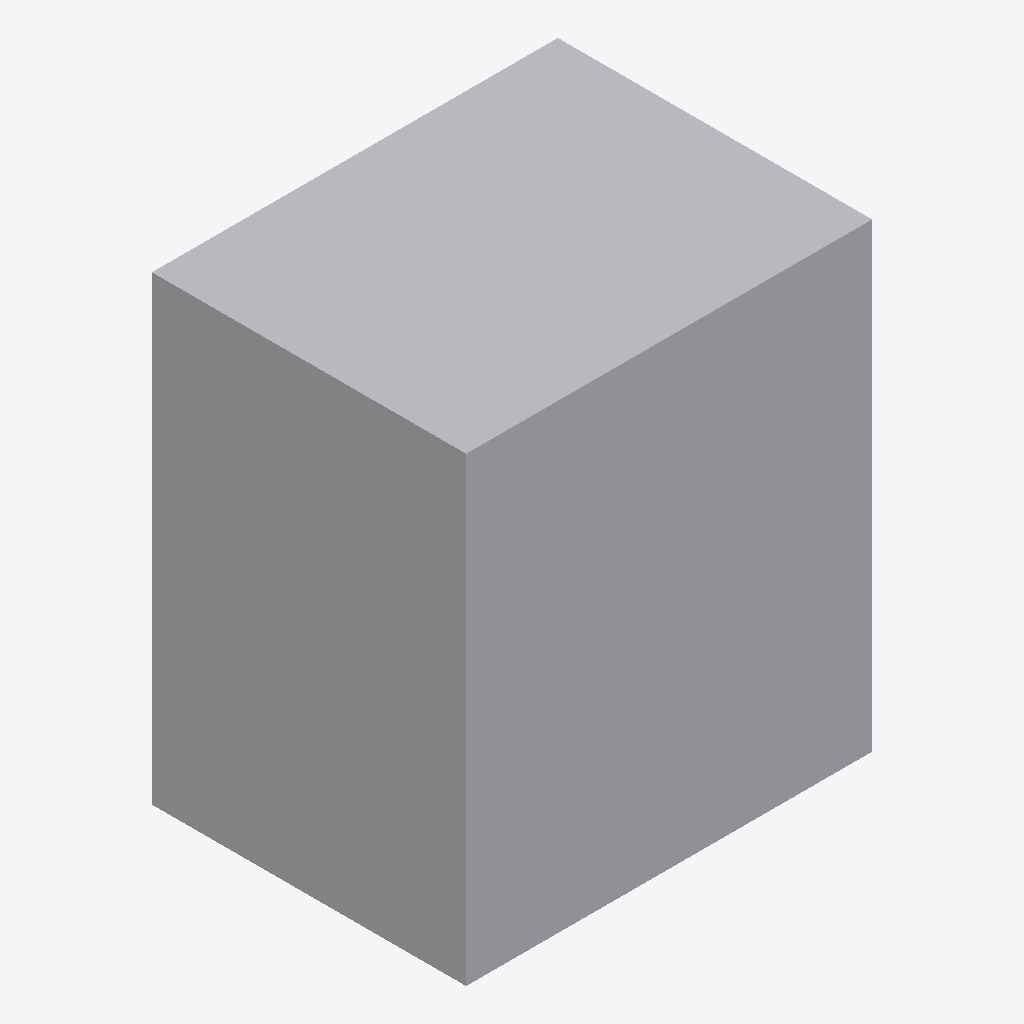
Isometric view of an IFC building model (IFC-SPF (STEP), schema IFC2X3, length unit metre), seen from the south-west, elements coloured by IFC class: 1 other element (light grey).
Extent 1.6 m × 1.2 m × 1.8 m (x, y, z). Storeys (1): Port De Barcelona at 0.00 m. Elements (1): 1 IfcFurnishingElement.

HEADER;
FILE_DESCRIPTION(('ViewDefinition [CoordinationView_V2.0]'),'2;1');
FILE_NAME('','',(''),(''),'','','');
FILE_SCHEMA(('IFC2X3'));
ENDSEC;
DATA;
#105=IFCPROJECT('34UKVHeH5CHvrwyycS_2aZ',$,'Port De Barcelona',$,$,'Port De Barcelona','Port De Barcelona',(#97),#92);
#130=IFCSITE('34UKVHeH5CHvrwyycS_2aX',$,'Default',$,$,#127,$,$,.ELEMENT.,(42,21,31,181945),(-71,-3,-24,-263305),0.0,$,$);
#115=IFCBUILDING('34UKVHeH5CHvrwyycS_2aY',$,'Port De Barcelona',$,$,#32,$,'Port De Barcelona',.ELEMENT.,$,$,$);
#124=IFCBUILDINGSTOREY('34UKVHeH5CHvrwyybZ1_NS',$,'Port De Barcelona',$,'Level:8mm Head',#122,$,'Port De Barcelona',.ELEMENT.,0.0);
#197=IFCFURNISHINGELEMENT('0bXUlLUuv7fBN8tCQa_1MA',$,'APBCN-URB-MOB-ContenedorBasura_Domestico_PapelCarton:Tipo1:338708',$,'APBCN-URB-MOB-ContenedorBasura_Domestico_PapelCarton:Tipo1',#195,#190,'338708');
ENDSEC;
